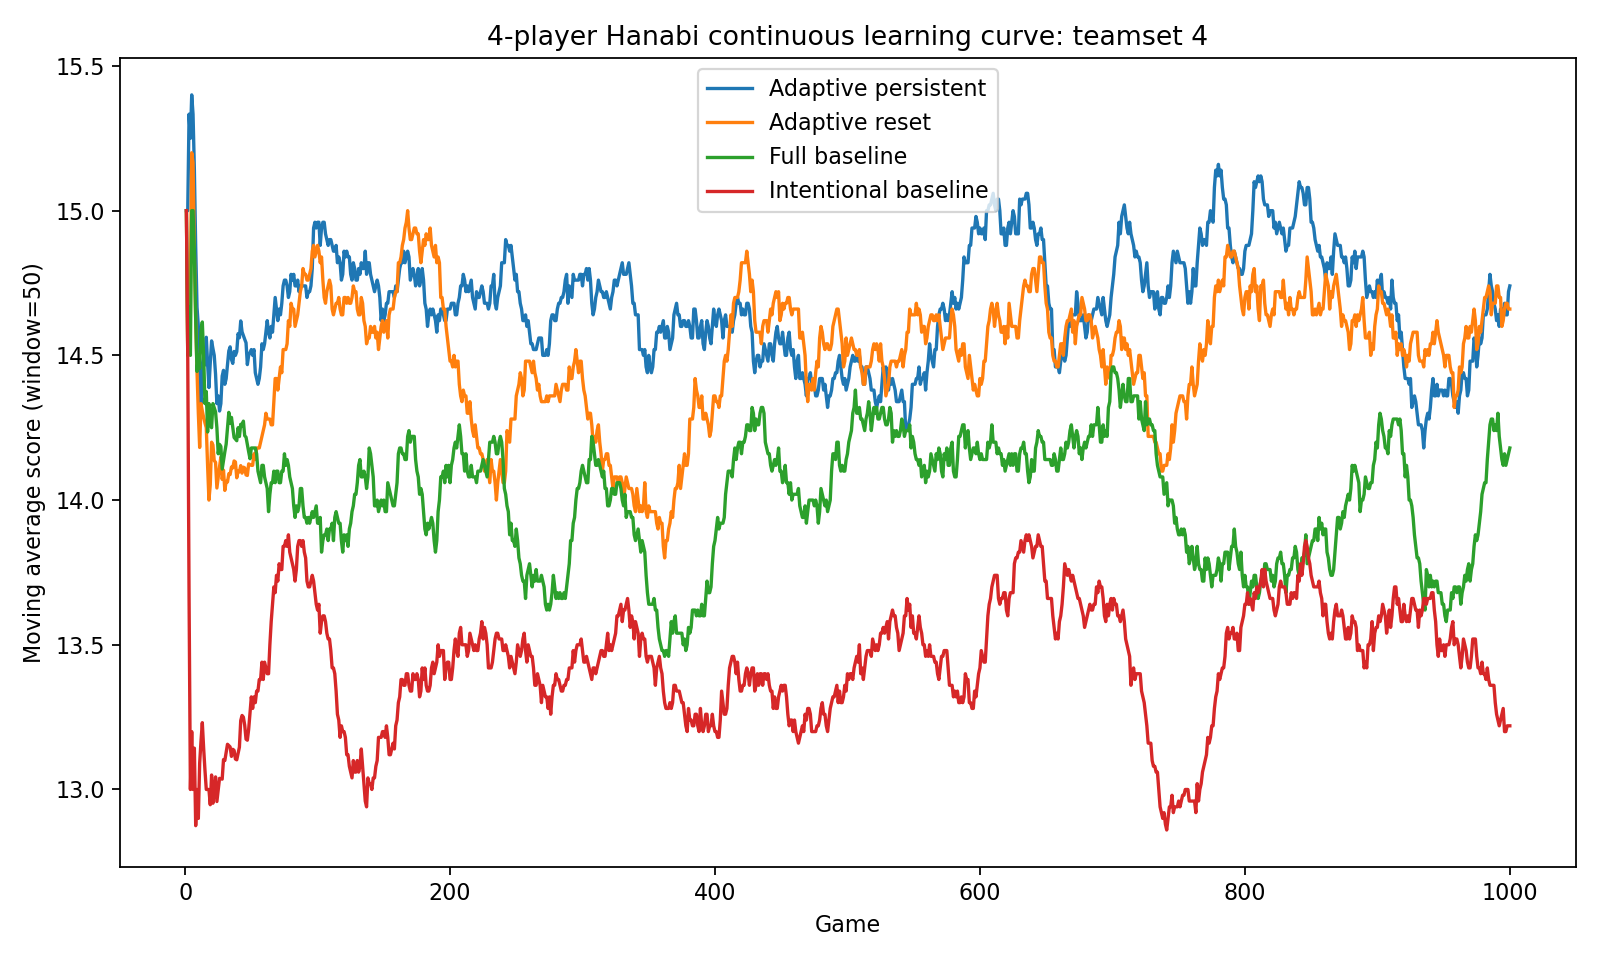

The file beside this chart, header and first rows:
game, seed, teamset, adaptive_persistent, adaptive_reset, full, intentional, p1_resp_obs, p1_p_play_num, p1_p_disc_num, p1_p_play_color, p1_p_disc_color, p1_giving_obs, p1_giving_play_bias, p1_giving_color_bias, p1_giving_conservatism, p1_giving_coverage, p2_resp_obs, p2_p_play_num, p2_p_disc_num, p2_p_play_color, p2_p_disc_color, p2_giving_obs, p2_giving_play_bias
1, 1205740378, 4, 15, 15, 15, 15, 5, 0.5714, 0.1429, 0.5, 0.25, 7, 0.1429, 0.5714, 3.143, 0.3571, 6, 0.3333, 0.1667, 0.3333, 0.1667, 6, 0.75
2, 1205740379, 4, 15, 14, 14, 14, 10, 0.6, 0.1, 0.5, 0.1667, 15, 0.3333, 0.6, 3.467, 0.3833, 7, 0.3333, 0.1667, 0.2857, 0.2857, 16, 0.6562
3, 1205740380, 4, 16, 15, 15, 12, 11, 0.5455, 0.09091, 0.5, 0.1667, 21, 0.5, 0.5714, 3.714, 0.4048, 12, 0.2, 0.1, 0.375, 0.25, 24, 0.5625
4, 1205740381, 4, 15, 15, 14, 11, 15, 0.5333, 0.06667, 0.5, 0.1667, 32, 0.4219, 0.625, 3.75, 0.3672, 14, 0.1818, 0.09091, 0.3333, 0.2222, 32, 0.5885
5, 1205740382, 4, 16, 17, 17, 14, 19, 0.5556, 0.05556, 0.5714, 0.1429, 39, 0.4487, 0.6154, 3.897, 0.3718, 15, 0.1818, 0.09091, 0.3, 0.2, 38, 0.614
6, 1205740383, 4, 15, 15, 15, 12, 22, 0.55, 0.05, 0.625, 0.125, 43, 0.4535, 0.6279, 3.907, 0.3721, 17, 0.1818, 0.09091, 0.25, 0.1667, 48, 0.6736
7, 1205740384, 4, 14, 13, 14, 14, 25, 0.5455, 0.09091, 0.6667, 0.1111, 50, 0.46, 0.6, 3.88, 0.365, 19, 0.25, 0.08333, 0.2308, 0.1538, 55, 0.6606
8, 1205740385, 4, 13, 13, 13, 11, 26, 0.5455, 0.09091, 0.6, 0.1, 60, 0.45, 0.6333, 3.817, 0.3458, 27, 0.2353, 0.05882, 0.3125, 0.125, 61, 0.653
9, 1205740386, 4, 13, 13, 13, 14, 30, 0.5417, 0.08333, 0.5833, 0.08333, 71, 0.4507, 0.6197, 3.901, 0.3451, 30, 0.25, 0.1, 0.3125, 0.125, 66, 0.6566
10, 1205740387, 4, 14, 13, 15, 12, 33, 0.5769, 0.07692, 0.5385, 0.07692, 81, 0.4691, 0.6296, 3.877, 0.3364, 35, 0.2609, 0.08696, 0.2778, 0.1111, 71, 0.6667
11, 1205740388, 4, 13, 13, 14, 15, 37, 0.6071, 0.07143, 0.6, 0.06667, 90, 0.4778, 0.6222, 3.844, 0.3361, 37, 0.25, 0.08333, 0.2632, 0.1053, 78, 0.6581
12, 1205740389, 4, 13, 16, 16, 14, 40, 0.6, 0.06667, 0.5625, 0.125, 98, 0.4949, 0.6224, 3.888, 0.3367, 40, 0.24, 0.08, 0.2381, 0.1905, 87, 0.6437
13, 1205740390, 4, 16, 14, 15, 14, 45, 0.6061, 0.09091, 0.5, 0.1111, 107, 0.4907, 0.6168, 3.888, 0.3474, 40, 0.24, 0.08, 0.2381, 0.1905, 96, 0.6545
14, 1205740391, 4, 15, 14, 13, 12, 50, 0.6216, 0.08108, 0.4737, 0.1053, 115, 0.4899, 0.6174, 3.904, 0.3514, 42, 0.2222, 0.07407, 0.2381, 0.1905, 105, 0.6746
15, 1205740392, 4, 14, 14, 12, 12, 58, 0.5854, 0.07317, 0.5217, 0.08696, 121, 0.4876, 0.6116, 3.934, 0.3567, 42, 0.2222, 0.07407, 0.2381, 0.1905, 114, 0.6652
16, 1205740393, 4, 16, 14, 15, 12, 63, 0.5778, 0.06667, 0.5417, 0.08333, 128, 0.4805, 0.6094, 3.984, 0.3581, 45, 0.2414, 0.06897, 0.2727, 0.1818, 121, 0.668
17, 1205740394, 4, 13, 12, 12, 13, 66, 0.5625, 0.0625, 0.5417, 0.08333, 135, 0.4778, 0.6222, 3.963, 0.3543, 50, 0.2424, 0.06061, 0.3043, 0.1739, 128, 0.6784
18, 1205740395, 4, 13, 12, 16, 13, 73, 0.5556, 0.05556, 0.56, 0.08, 141, 0.4716, 0.617, 3.993, 0.3534, 52, 0.2857, 0.05714, 0.3043, 0.1739, 134, 0.6816
19, 1205740396, 4, 16, 15, 13, 12, 74, 0.5556, 0.05556, 0.5769, 0.07692, 151, 0.4603, 0.6225, 3.987, 0.3532, 54, 0.2857, 0.05714, 0.32, 0.16, 142, 0.689
20, 1205740397, 4, 16, 17, 14, 15, 75, 0.5455, 0.05455, 0.5769, 0.07692, 161, 0.4503, 0.6025, 3.981, 0.3546, 55, 0.2857, 0.05714, 0.3462, 0.1538, 150, 0.6856
21, 1205740398, 4, 14, 14, 16, 11, 77, 0.5455, 0.05455, 0.5714, 0.07143, 169, 0.4517, 0.6095, 4.036, 0.354, 57, 0.2778, 0.05556, 0.3333, 0.1481, 159, 0.6751
22, 1205740399, 4, 14, 13, 14, 14, 79, 0.5536, 0.05357, 0.5517, 0.06897, 174, 0.455, 0.6092, 4.034, 0.3554, 62, 0.3333, 0.05128, 0.3103, 0.1379, 166, 0.6767
23, 1205740400, 4, 13, 14, 14, 14, 84, 0.5763, 0.05085, 0.5484, 0.09677, 183, 0.4463, 0.6011, 4.022, 0.3529, 63, 0.325, 0.05, 0.3103, 0.1379, 176, 0.6752
24, 1205740401, 4, 12, 12, 13, 11, 91, 0.6094, 0.04688, 0.5455, 0.1212, 188, 0.4397, 0.6011, 4.0, 0.3542, 66, 0.3095, 0.04762, 0.3, 0.1333, 185, 0.6802
25, 1205740402, 4, 15, 15, 12, 14, 95, 0.6269, 0.04478, 0.5588, 0.1176, 195, 0.4393, 0.6103, 4.0, 0.3517, 68, 0.2955, 0.06818, 0.3, 0.1333, 194, 0.6899
26, 1205740403, 4, 13, 15, 15, 14, 102, 0.6056, 0.04225, 0.5946, 0.1081, 201, 0.4436, 0.607, 3.975, 0.3499, 73, 0.2826, 0.06522, 0.303, 0.1818, 200, 0.6958
27, 1205740404, 4, 15, 15, 14, 13, 107, 0.5946, 0.04054, 0.5897, 0.1026, 207, 0.4404, 0.6039, 3.981, 0.3519, 74, 0.2826, 0.06522, 0.2941, 0.2059, 207, 0.6965
28, 1205740405, 4, 17, 12, 12, 13, 113, 0.5769, 0.05128, 0.6098, 0.09756, 215, 0.445, 0.6047, 4.005, 0.3527, 76, 0.2766, 0.06383, 0.2857, 0.2, 214, 0.69
29, 1205740406, 4, 15, 15, 15, 15, 117, 0.5926, 0.04938, 0.5952, 0.119, 221, 0.4457, 0.6018, 4.0, 0.3567, 79, 0.2653, 0.06122, 0.3056, 0.1944, 219, 0.6925
30, 1205740407, 4, 13, 12, 15, 13, 122, 0.6, 0.05882, 0.6047, 0.1163, 225, 0.4511, 0.6044, 4.004, 0.3548, 81, 0.2653, 0.06122, 0.3421, 0.1842, 228, 0.6849
31, 1205740408, 4, 15, 15, 15, 14, 127, 0.5909, 0.05682, 0.6, 0.1333, 234, 0.4601, 0.6068, 4.009, 0.3583, 88, 0.2453, 0.0566, 0.3171, 0.1707, 233, 0.6845
32, 1205740409, 4, 16, 14, 16, 14, 130, 0.5824, 0.05495, 0.6, 0.1333, 239, 0.463, 0.6109, 4.004, 0.3581, 91, 0.2593, 0.05556, 0.3256, 0.1628, 244, 0.6844
33, 1205740410, 4, 16, 15, 16, 13, 134, 0.5806, 0.05376, 0.5957, 0.1277, 246, 0.46, 0.6057, 4.008, 0.3601, 94, 0.25, 0.05357, 0.3409, 0.1591, 252, 0.6885
34, 1205740411, 4, 15, 14, 13, 13, 140, 0.5657, 0.06061, 0.5957, 0.1277, 251, 0.4688, 0.6096, 3.996, 0.3589, 98, 0.2542, 0.05085, 0.3556, 0.1556, 260, 0.6782
35, 1205740412, 4, 13, 15, 15, 12, 140, 0.5657, 0.06061, 0.5957, 0.1277, 259, 0.4659, 0.6023, 3.988, 0.3594, 98, 0.2542, 0.05085, 0.3556, 0.1556, 272, 0.6814
36, 1205740413, 4, 14, 14, 13, 14, 146, 0.5728, 0.06796, 0.5918, 0.1224, 267, 0.4707, 0.5955, 3.978, 0.358, 101, 0.25, 0.05, 0.3404, 0.1489, 277, 0.6841
37, 1205740414, 4, 16, 15, 13, 13, 150, 0.5769, 0.06731, 0.5962, 0.1154, 272, 0.473, 0.5993, 3.989, 0.3578, 104, 0.2742, 0.04839, 0.3333, 0.1667, 283, 0.6873
38, 1205740415, 4, 14, 14, 14, 12, 153, 0.5755, 0.06604, 0.5849, 0.1132, 282, 0.4716, 0.5993, 3.986, 0.3629, 109, 0.303, 0.04545, 0.3265, 0.1633, 289, 0.6869
39, 1205740416, 4, 15, 12, 14, 13, 159, 0.5545, 0.07273, 0.5818, 0.1091, 289, 0.481, 0.6021, 3.979, 0.3645, 116, 0.3194, 0.04167, 0.32, 0.18, 293, 0.6854
40, 1205740417, 4, 17, 15, 16, 14, 160, 0.5545, 0.07273, 0.5893, 0.1071, 300, 0.4872, 0.6033, 3.983, 0.3653, 117, 0.3151, 0.0411, 0.32, 0.18, 302, 0.6849
41, 1205740418, 4, 14, 14, 13, 14, 161, 0.5586, 0.07207, 0.5893, 0.1071, 310, 0.4839, 0.6, 3.987, 0.3672, 125, 0.3247, 0.03896, 0.3148, 0.1852, 308, 0.6818
42, 1205740419, 4, 17, 15, 16, 17, 164, 0.5575, 0.0708, 0.5965, 0.1053, 314, 0.4857, 0.5987, 3.987, 0.3681, 128, 0.3165, 0.03797, 0.3273, 0.1818, 318, 0.6871
43, 1205740420, 4, 13, 13, 14, 14, 167, 0.5526, 0.07018, 0.5932, 0.1017, 320, 0.4875, 0.6, 3.981, 0.3682, 131, 0.3049, 0.03659, 0.3273, 0.1818, 327, 0.685
44, 1205740421, 4, 14, 15, 15, 13, 172, 0.547, 0.06838, 0.5902, 0.09836, 325, 0.4938, 0.6, 3.985, 0.3679, 134, 0.3095, 0.03571, 0.3214, 0.1964, 334, 0.6866
45, 1205740422, 4, 14, 14, 12, 12, 178, 0.55, 0.06667, 0.5938, 0.09375, 331, 0.4909, 0.6012, 3.997, 0.3688, 134, 0.3095, 0.03571, 0.3214, 0.1964, 343, 0.6832
46, 1205740423, 4, 14, 13, 14, 11, 181, 0.5455, 0.07438, 0.5909, 0.1061, 338, 0.4911, 0.5976, 4.012, 0.3679, 137, 0.314, 0.04651, 0.3333, 0.193, 352, 0.6837
47, 1205740424, 4, 11, 14, 13, 13, 186, 0.5447, 0.07317, 0.5942, 0.1014, 348, 0.4899, 0.592, 4.011, 0.3681, 143, 0.3, 0.04444, 0.339, 0.1864, 357, 0.6853
48, 1205740425, 4, 16, 16, 13, 15, 189, 0.544, 0.072, 0.6, 0.1, 356, 0.4888, 0.5899, 4.017, 0.3689, 144, 0.3, 0.04444, 0.3333, 0.1833, 365, 0.6826
49, 1205740426, 4, 15, 14, 13, 16, 194, 0.5433, 0.07874, 0.589, 0.09589, 365, 0.4936, 0.6, 4.025, 0.3687, 147, 0.3011, 0.04301, 0.3333, 0.1833, 372, 0.6819
50, 1205740427, 4, 15, 14, 16, 16, 203, 0.5462, 0.08462, 0.5949, 0.08861, 370, 0.4937, 0.6, 4.019, 0.3678, 148, 0.2979, 0.04255, 0.3333, 0.1833, 381, 0.6815
51, 1205740428, 4, 14, 15, 15, 13, 207, 0.5489, 0.08271, 0.5875, 0.0875, 377, 0.4938, 0.5995, 4.016, 0.3683, 151, 0.3053, 0.04211, 0.3387, 0.1774, 388, 0.6821
52, 1205740429, 4, 16, 16, 14, 16, 211, 0.5515, 0.08088, 0.5802, 0.08642, 384, 0.4991, 0.6042, 4.023, 0.3681, 155, 0.3196, 0.04124, 0.3281, 0.1719, 394, 0.6832
53, 1205740430, 4, 12, 14, 15, 11, 215, 0.5507, 0.07971, 0.5783, 0.09639, 393, 0.4979, 0.6056, 4.018, 0.3679, 159, 0.31, 0.04, 0.3231, 0.1846, 403, 0.6803
54, 1205740431, 4, 14, 17, 13, 13, 221, 0.55, 0.07857, 0.5632, 0.09195, 397, 0.4966, 0.6045, 4.015, 0.3673, 166, 0.2952, 0.0381, 0.3433, 0.1791, 411, 0.6841
55, 1205740432, 4, 15, 17, 14, 14, 224, 0.5524, 0.07692, 0.5632, 0.09195, 401, 0.5004, 0.6035, 4.007, 0.3687, 170, 0.2897, 0.03738, 0.3478, 0.1739, 420, 0.6829
56, 1205740433, 4, 16, 15, 14, 14, 229, 0.5486, 0.07639, 0.5824, 0.08791, 408, 0.5016, 0.6029, 4.01, 0.3697, 171, 0.287, 0.03704, 0.3478, 0.1739, 428, 0.6826
57, 1205740434, 4, 16, 14, 13, 14, 237, 0.5608, 0.07432, 0.5789, 0.09474, 412, 0.5028, 0.6044, 4.017, 0.3697, 173, 0.2909, 0.03636, 0.3478, 0.1739, 436, 0.6835
58, 1205740435, 4, 17, 14, 16, 14, 241, 0.5629, 0.07947, 0.5833, 0.09375, 417, 0.5052, 0.6067, 4.026, 0.3695, 174, 0.2883, 0.03604, 0.3478, 0.1739, 445, 0.6884
59, 1205740436, 4, 12, 14, 13, 11, 246, 0.5556, 0.07843, 0.5657, 0.09091, 425, 0.5086, 0.6024, 4.031, 0.369, 177, 0.2832, 0.04425, 0.3429, 0.1714, 451, 0.6914
60, 1205740437, 4, 15, 14, 13, 15, 251, 0.5541, 0.07643, 0.56, 0.09, 433, 0.5096, 0.5982, 4.048, 0.3686, 181, 0.2931, 0.0431, 0.3521, 0.169, 458, 0.6914
... 940 more rows
